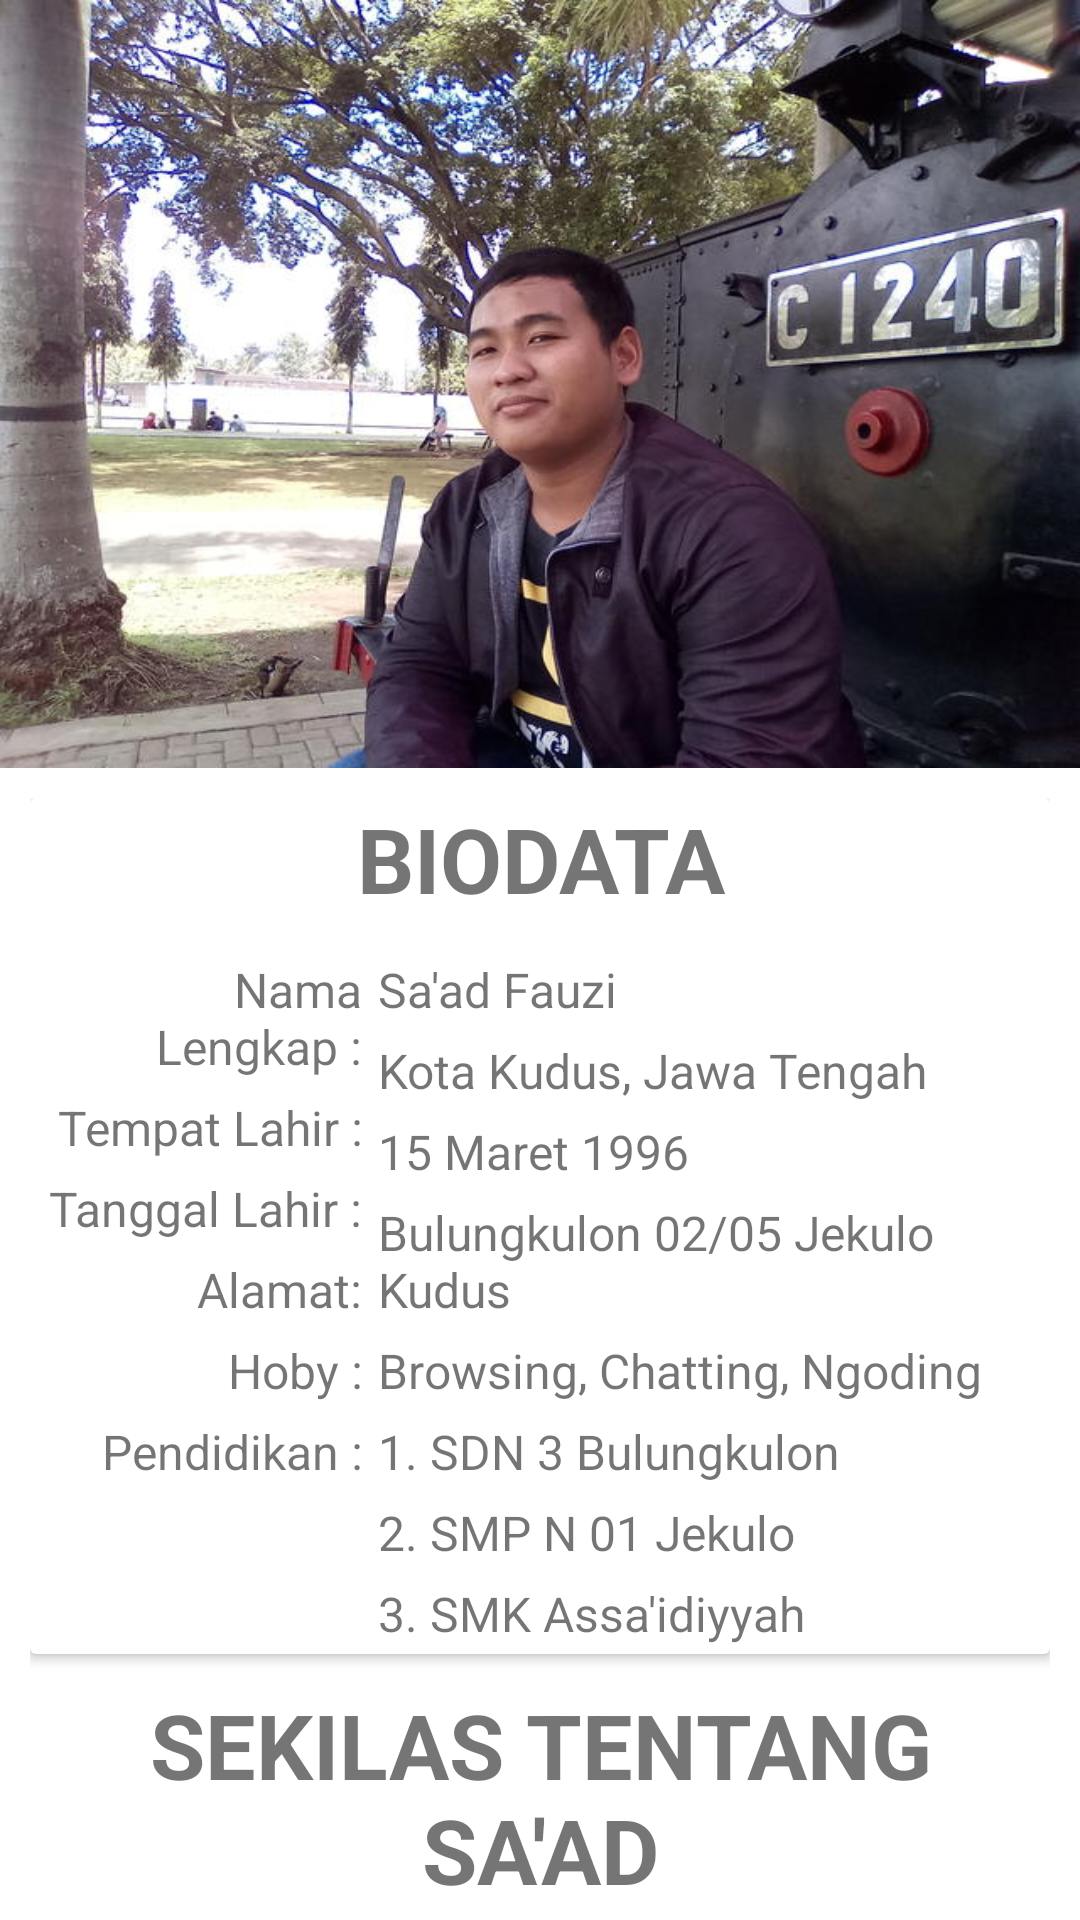

Write the Android layout XML for this screen, with the resource values it uses.
<!-- AndroidManifest.xml: application theme AppTheme -->
<!-- res/layout/activity_profileku.xml -->
<?xml version="1.0" encoding="utf-8"?>

<android.support.design.widget.CoordinatorLayout
    xmlns:android="http://schemas.android.com/apk/res/android"
    xmlns:app="http://schemas.android.com/apk/res-auto"
    android:id="@+id/activity_main"
    android:layout_width="match_parent"
    android:layout_height="match_parent"
    android:fitsSystemWindows="true">

    <android.support.design.widget.AppBarLayout
        android:id="@+id/appbar"
        android:layout_width="match_parent"
        android:layout_height="256dp"
        android:fitsSystemWindows="true">

        <android.support.design.widget.CollapsingToolbarLayout
            android:id="@+id/collapsing_toolbar"
            android:layout_width="match_parent"
            android:layout_height="match_parent"
            android:fitsSystemWindows="true"
            android:background="@drawable/profileku"
            app:expandedTitleMarginEnd="64dp"
            app:expandedTitleMarginStart="48dp"
            android:padding="8dp"
            app:layout_scrollFlags="scroll|exitUntilCollapsed">
        </android.support.design.widget.CollapsingToolbarLayout>

    </android.support.design.widget.AppBarLayout>

    <android.support.v4.widget.NestedScrollView
        android:layout_width="match_parent"
        android:layout_height="match_parent"
        app:layout_behavior="@string/appbar_scrolling_view_behavior">

        <LinearLayout
            android:layout_width="match_parent"
            android:orientation="vertical"
            android:layout_height="match_parent"
            android:layout_margin="10dp">
            <android.support.v7.widget.CardView
                android:padding="16dp"
                android:layout_width="match_parent"
                android:layout_height="wrap_content">
                <LinearLayout
                    android:layout_width="match_parent"
                    android:layout_height="wrap_content"
                    android:orientation="vertical">
                    <TextView
                        android:layout_width="match_parent"
                        android:layout_height="wrap_content"
                        android:text="biodata"
                        android:textAllCaps="true"
                        android:paddingBottom="10dp"
                        android:gravity="center_horizontal"
                        android:textSize="30sp"
                        android:textStyle="bold"/>
                    <LinearLayout
                        android:layout_width="match_parent"
                        android:layout_height="wrap_content"
                        android:orientation="horizontal">
                        <LinearLayout
                            android:layout_width="0dp"
                            android:layout_height="wrap_content"
                            android:layout_weight="1"
                            android:orientation="vertical">
                            <TextView
                                android:textSize="16sp"
                                android:gravity="end"
                                android:padding="2.5dp"
                                android:layout_width="match_parent"
                                android:layout_height="wrap_content"
                                android:text="Nama Lengkap :"/>
                            <TextView
                                android:textSize="16sp"
                                android:gravity="end"
                                android:padding="2.5dp"
                                android:layout_width="match_parent"
                                android:layout_height="wrap_content"
                                android:text="Tempat Lahir :"/>
                            <TextView
                                android:textSize="16sp"
                                android:gravity="end"
                                android:padding="2.5dp"
                                android:layout_width="match_parent"
                                android:layout_height="wrap_content"
                                android:text="Tanggal Lahir :"/>
                            <TextView
                                android:textSize="16sp"
                                android:gravity="end"
                                android:padding="2.5dp"
                                android:layout_width="match_parent"
                                android:layout_height="wrap_content"
                                android:text="Alamat:"/>
                            <TextView
                                android:textSize="16sp"
                                android:gravity="end"
                                android:padding="2.5dp"
                                android:layout_width="match_parent"
                                android:layout_height="wrap_content"
                                android:text="Hoby :"/>
                            <TextView
                                android:textSize="16sp"
                                android:gravity="end"
                                android:padding="2.5dp"
                                android:layout_width="match_parent"
                                android:layout_height="wrap_content"
                                android:text="Pendidikan :"/>
                        </LinearLayout>
                        <LinearLayout
                            android:layout_width="0dp"
                            android:layout_height="wrap_content"
                            android:layout_weight="2"
                            android:orientation="vertical">
                            <TextView
                                android:textSize="16sp"
                                android:padding="2.5dp"
                                android:layout_width="match_parent"
                                android:layout_height="wrap_content"
                                android:text="Sa'ad Fauzi"/>
                            <TextView
                                android:textSize="16sp"
                                android:padding="2.5dp"
                                android:layout_width="match_parent"
                                android:layout_height="wrap_content"
                                android:text="Kota Kudus, Jawa Tengah"/>
                            <TextView
                                android:textSize="16sp"
                                android:padding="2.5dp"
                                android:layout_width="match_parent"
                                android:layout_height="wrap_content"
                                android:text="15 Maret 1996"/>
                            <TextView
                                android:textSize="16sp"
                                android:padding="2.5dp"
                                android:layout_width="match_parent"
                                android:layout_height="wrap_content"
                                android:text="Bulungkulon 02/05 Jekulo Kudus"/>
                            <TextView
                                android:padding="2.5dp"
                                android:textSize="16sp"
                                android:layout_width="match_parent"
                                android:layout_height="wrap_content"
                                android:text="Browsing, Chatting, Ngoding"/>
                            <TextView
                                android:padding="2.5dp"
                                android:textSize="16sp"
                                android:layout_width="match_parent"
                                android:layout_height="wrap_content"
                                android:text="1. SDN 3 Bulungkulon"/>
                            <TextView
                                android:padding="2.5dp"
                                android:textSize="16sp"
                                android:layout_width="match_parent"
                                android:layout_height="wrap_content"
                                android:text="2. SMP N 01 Jekulo"/>
                            <TextView
                                android:padding="2.5dp"
                                android:textSize="16sp"
                                android:layout_width="match_parent"
                                android:layout_height="wrap_content"
                                android:text="3. SMK Assa'idiyyah"/>
                        </LinearLayout>
                    </LinearLayout>
                </LinearLayout>
            </android.support.v7.widget.CardView>
            <TextView
                android:layout_width="match_parent"
                android:layout_height="wrap_content"
                android:text="Sekilas Tentang Sa'ad"
                android:gravity="center_horizontal"
                android:padding="10dp"
                android:textSize="30sp"
                android:textStyle="bold"
                android:textAllCaps="true"/>
            <android.support.v7.widget.CardView
                android:layout_width="match_parent"
                android:layout_height="wrap_content"
                android:layout_marginBottom="10dp">
                <LinearLayout
                    android:layout_width="match_parent"
                    android:layout_height="wrap_content"
                    android:orientation="vertical">
                    <TextView
                        android:textSize="20sp"
                        android:padding="16dp"
                        android:textAlignment="viewStart"
                        android:layout_width="match_parent"
                        android:layout_height="wrap_content"
                        android:text="@string/sekilas_saya"/>
                </LinearLayout>
            </android.support.v7.widget.CardView>
        </LinearLayout>
    </android.support.v4.widget.NestedScrollView>
</android.support.design.widget.CoordinatorLayout>
<!-- resources referenced by this layout -->
<resources>
  <!-- drawable profileku: jpg bitmap (drawable, 93108 bytes) -->
  <string name="sekilas_saya">Hay, namaku Saad Fauzi akrab dipanggil Fauzi. Sampai saat aplikasi ini dibuat saya masih bekerja di salah satu perusahaan swasta di Kota Kudus. Pengalaman saya ikut program IAK ini semenjak IAK Batch 3 periode pertama kemarin. Sebelum ikut IAK ini pengalaman Coding saya nol besar. Kalau soal berkutat didunia IT mungkin saya sudah lama, sempat belajar bongkar pasang dan troubleshooting PC saat masih SMK, belajar Jaringan dan lainsebagainya namun untuk Coding dan menjadi Developer aplikasi saat itu belum terpikir dibenak saya. Dulu juga sempat main Adsense di blog namun gak bertahan lama, mungkin karena passion kali ya?Nah, untuk saat ini rasanya saya ingin belajar lebih jauh lagi mengenai Android Developer dan semoga saja ada passion saya didalamnya.</string>
      //Soal Ujian
  <style name="AppTheme" parent="Theme.AppCompat.Light.DarkActionBar">
          
          <item name="colorPrimary">@color/colorPrimary</item>
          <item name="colorPrimaryDark">@color/colorPrimaryDark</item>
          <item name="colorAccent">@color/colorAccent</item>
          <item name="android:windowBackground">@drawable/background</item>
          <item name="android:background">@android:color/transparent</item>
          <item name="background">@android:color/transparent</item>
      </style>
  <color name="colorPrimary">#2196F3</color>
  <color name="colorPrimaryDark">#0D47A1</color>
  <color name="colorAccent">#1976D2</color>
</resources>
